Run: headless pygame with SDL's dummy video driver; simulated clock (each Clock.tick advances the game by its frame time, no real sleeping); random seed 0; keys injected as events and as key.get_pressed() state; mouse plan: one left click at the window centre at the start of phase 2, then a move to the lower-right quarter at the start of phase 3.
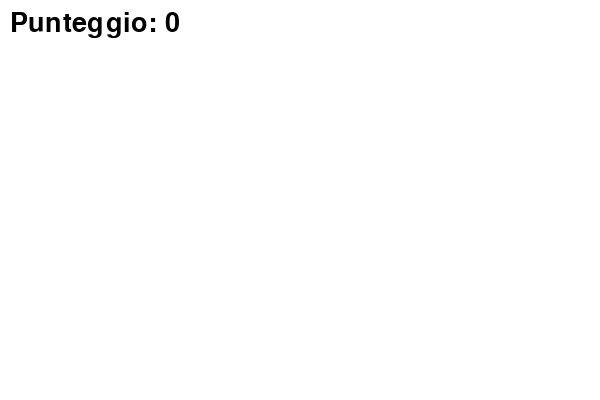
Frame 1 of 4 · flips 1–60 · no input
Frame 2 of 4 · flips 61–180 · clicked the window centre · tapped SPACE, RETURN · held RIGHT (→), D · screen unchanged from frame 1, image omitted
Frame 3 of 4 · flips 181–300 · moved the mouse to the lower-right quarter · held DOWN (↓), S · screen unchanged from frame 2, image omitted
Frame 4 of 4 · flips 301–420 · held LEFT (←), A, UP (↑), W · screen unchanged from frame 3, image omitted

The pygame program that drew these frames:

import pygame
import random
import math

# --- Inizializzazione ---
pygame.init()
LARGHEZZA, ALTEZZA = 600, 400
schermo = pygame.display.set_mode((LARGHEZZA, ALTEZZA))
pygame.display.set_caption("Colpisci i cerchi")
clock = pygame.time.Clock()

# --- Variabili ---
punteggio = 0

cerchi = []   # lista di cerchi: [x, y, colore, raggio]


# --- Funzioni ---
def disegna_cerchi(lista_cerchi):
    """Disegna tutti i cerchi"""
    # TODO: ciclo for per disegnare i cerchi con pygame.draw.circle


def muovi_cerchi(lista_cerchi, speed):
    """Aggiorna posizione verticale"""
    global punteggio
    # TODO: far scendere i cerchi
    # TODO: se un cerchio tocca il fondo, riportarlo in alto e togliere 1 punto


def aggiungi_cerchio(lista_cerchi):
    """Aggiunge un nuovo cerchio in alto con valori casuali"""
    # TODO: posizione x casuale tra 0 e LARGHEZZA, y=0
    # TODO: colore casuale
    # TODO: raggio fisso (es. 25)
    # TODO: aggiungerlo alla lista


def clic_su_cerchi(lista, pos_mouse):
    """Controlla se il clic è dentro un cerchio"""
    global punteggio
    # TODO: calcolare distanza mouse-centro
    # TODO: se distanza <= raggio → punteggio +1 e rimuovere il cerchio


# --- Ciclo principale ---
running = True
while running:
    for event in pygame.event.get():
        if event.type == pygame.QUIT:
            running = False
        elif event.type == pygame.MOUSEBUTTONDOWN:
            clic_su_cerchi(cerchi, event.pos)
        elif event.type == pygame.KEYDOWN:
            if event.key == pygame.K_SPACE:
                aggiungi_cerchio(cerchi)

    muovi_cerchi(cerchi, 2)

    schermo.fill((255,255,255))
    disegna_cerchi(cerchi)

    # Mostra punteggio
    font = pygame.font.SysFont(None, 40)
    testo = font.render(f"Punteggio: {punteggio}", True, (0,0,0))
    schermo.blit(testo, (10,10))

    pygame.display.flip()
    clock.tick(30)

pygame.quit()
